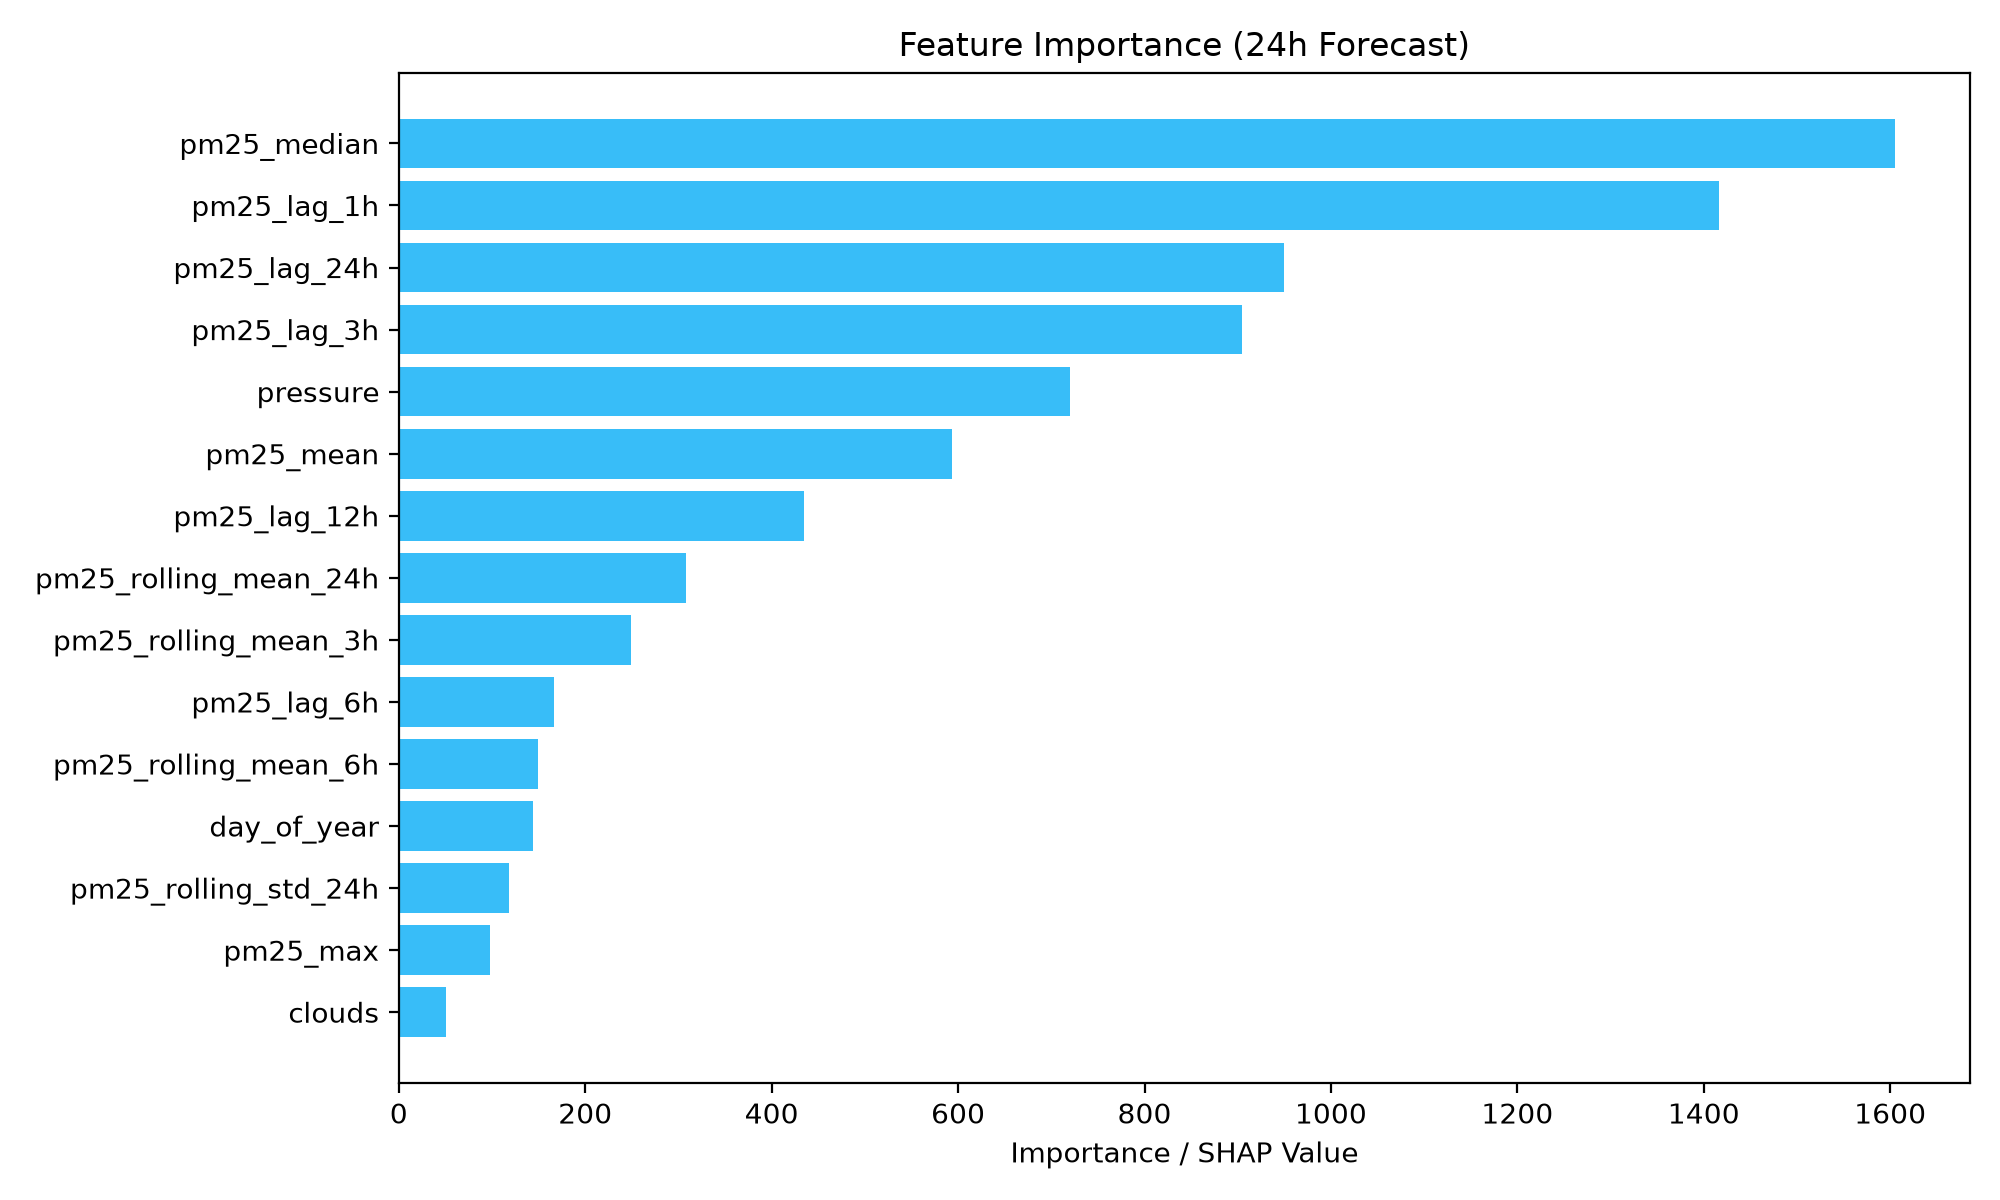

The file beside this chart, header and first rows:
feature, mean_absolute_shap
pm25_median, 1605
pm25_lag_1h, 1416
pm25_lag_24h, 949.8
pm25_lag_3h, 904.1
pressure, 719.6
pm25_mean, 593.7
pm25_lag_12h, 434.5
pm25_rolling_mean_24h, 308.4
pm25_rolling_mean_3h, 249.5
pm25_lag_6h, 166.7
pm25_rolling_mean_6h, 149
day_of_year, 144.1
pm25_rolling_std_24h, 118.6
pm25_max, 98.03
clouds, 50.62
pm25_change_24h, 36.08
pm25_change_1h, 35.76
sensor_count, 26.78
humidity, 24.87
hour_of_day, 18.94
month, 14.97
temperature, 9.821
month_cos, 7.264
wind_speed, 6.543
hour_sin, 5.065
hour_cos, 3.391
month_sin, 2.653
day_of_week, 0.96
is_weekend, 0.1384
